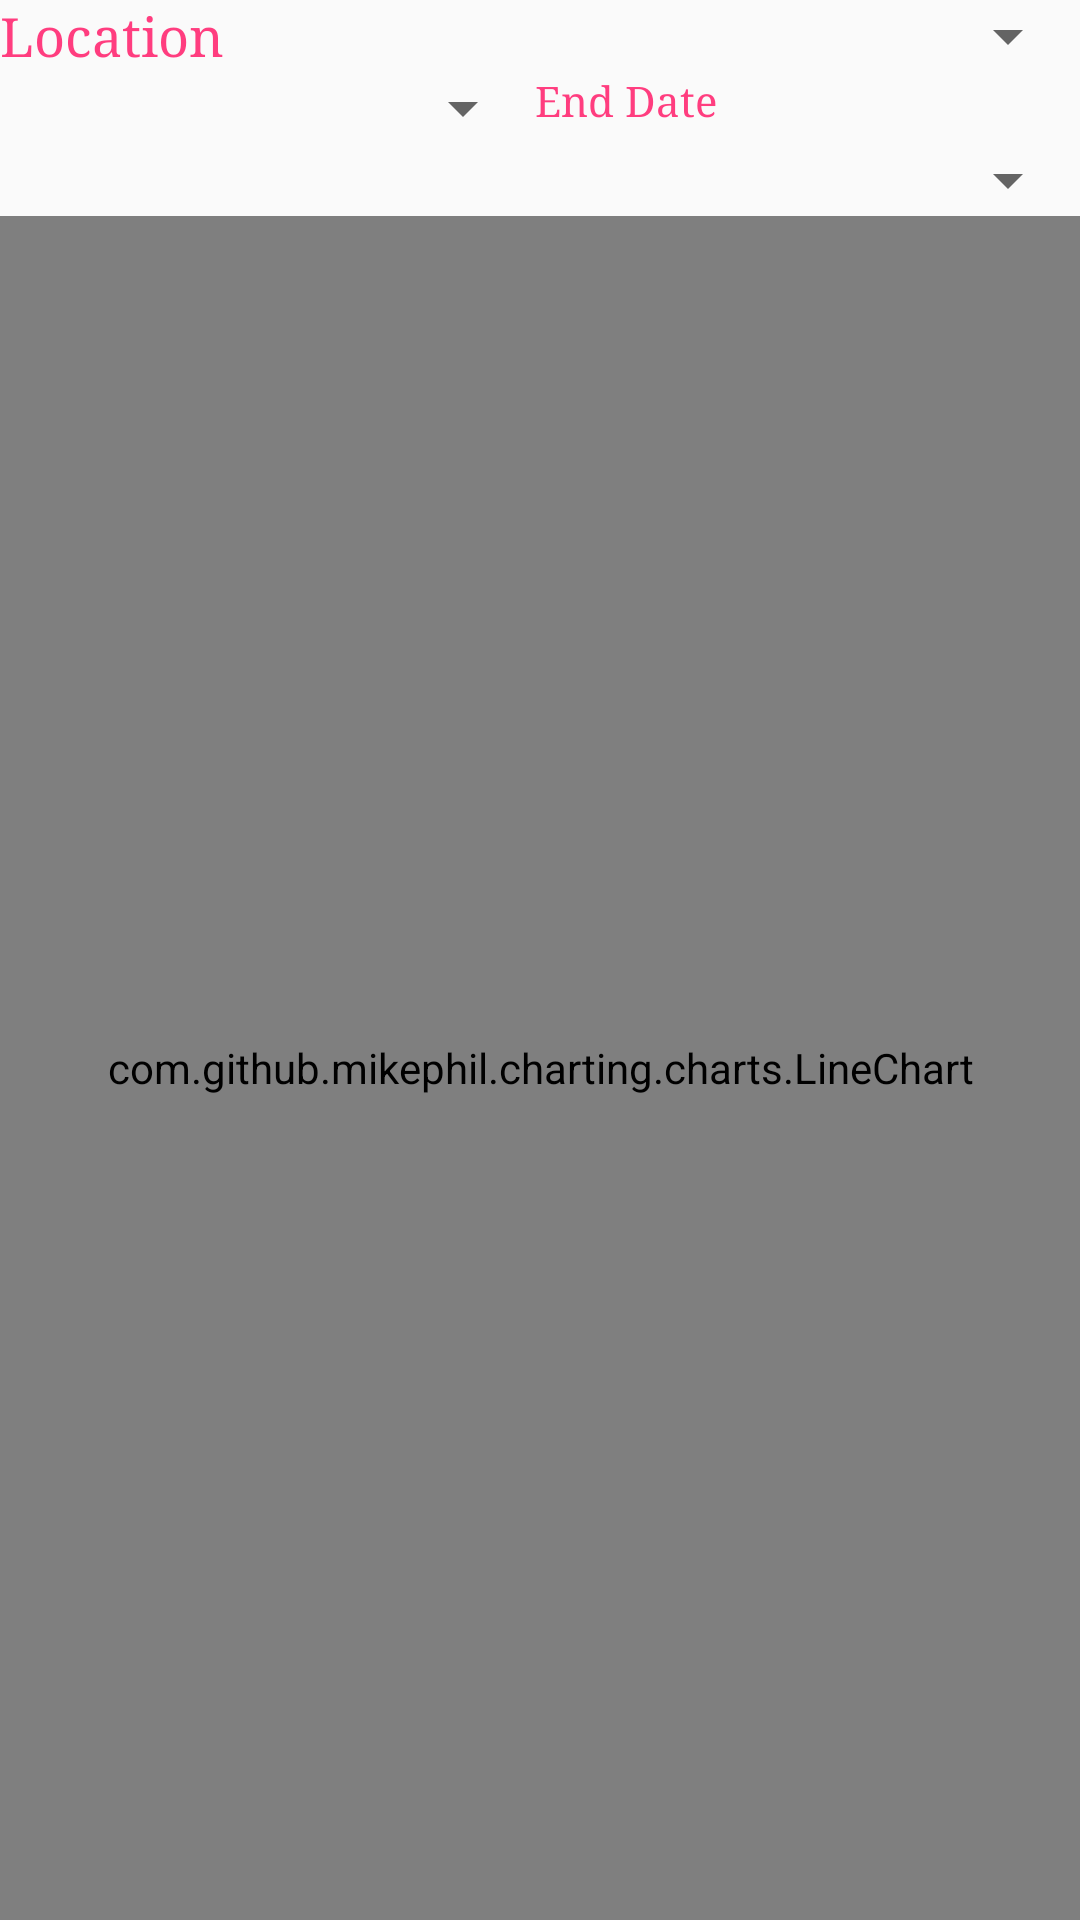

Produce the Android XML layout that renders to this screen, including the resource entries it uses.
<!-- AndroidManifest.xml: application theme AppTheme -->
<!-- res/layout/activity_history_graph_new.xml -->
<?xml version="1.0" encoding="utf-8"?>
<RelativeLayout android:layout_width="wrap_content"
    android:layout_height="wrap_content"
    xmlns:android="http://schemas.android.com/apk/res/android">

        <TextView
            android:id="@+id/locationText"
            android:layout_width="wrap_content"
            android:layout_height="wrap_content"
            android:layout_alignBottom="@+id/locationSpinner"
            android:layout_alignParentLeft="true"
            android:layout_alignParentStart="true"
            android:layout_alignParentTop="true"
            android:fontFamily="serif"
            android:text="@string/location"
            android:textColor="@color/colorPrimaryDark"
            android:textSize="18sp" />

        <Spinner
            android:id="@+id/locationSpinner"
            android:layout_width="match_parent"
            android:layout_height="wrap_content"
            android:layout_alignParentTop="true"
            android:layout_toEndOf="@+id/locationText"
            android:layout_toRightOf="@+id/locationText" />

        
        
        
        
        
        
        
        
        
        
        
        
        

        <Spinner
            android:id="@+id/dateSpinner"
            android:layout_width="match_parent"
            android:layout_height="wrap_content"
            android:layout_below="@+id/locationText"
            android:layout_toLeftOf="@+id/endDate"
            android:layout_toStartOf="@+id/endDate" />

        <view
            android:id="@+id/chart"
            class="com.github.mikephil.charting.charts.LineChart"
            android:layout_width="wrap_content"
            android:layout_height="wrap_content"
            android:layout_alignParentBottom="true"
            android:layout_alignParentEnd="true"
            android:layout_alignParentLeft="true"
            android:layout_alignParentRight="true"
            android:layout_alignParentStart="true"
            android:layout_below="@+id/graphType"
            android:text="@string/graph_type" />

        <TextView
            android:id="@+id/endDate"
            android:layout_width="wrap_content"
            android:layout_height="wrap_content"
            android:layout_alignBottom="@+id/dateSpinner"
            android:layout_alignParentEnd="true"
            android:layout_alignParentRight="true"
            android:layout_below="@+id/locationSpinner"
            android:layout_marginEnd="121dp"
            android:layout_marginRight="121dp"
            android:fontFamily="serif"
            android:text="@string/end_date"
            android:textColor="@color/colorPrimaryDark" />

        <Spinner
            android:id="@+id/graphType"
            android:layout_width="match_parent"
            android:layout_height="wrap_content"
            android:layout_alignParentLeft="true"
            android:layout_alignParentStart="true"
            android:layout_below="@+id/dateSpinner" />

</RelativeLayout>
<!-- resources referenced by this layout -->
<resources>
  <color name="colorPrimaryDark">#FF3D7F</color>
  <string name="end_date">End Date</string>
  <string name="graph_type">Graph Type</string>
  <string name="location">Location</string>
  <style name="AppTheme" parent="Theme.AppCompat.Light.DarkActionBar">
          
          <item name="actionOverflowMenuStyle">@style/OverflowMenu</item>
          <item name="colorPrimary">@color/colorPrimary</item>
          <item name="colorPrimaryDark">@color/colorPrimaryDark</item>
          <item name="colorAccent">@color/colorAccent</item>
      </style>
  <style name="OverflowMenu" parent="Widget.AppCompat.PopupMenu.Overflow">
          <item name="android:windowDisablePreview">true</item>
          <item name="overlapAnchor">false</item>
          <item name="android:dropDownVerticalOffset">5.0dp</item>
          
      </style>
  <color name="colorPrimary">#3fb8af</color>
  <color name="colorAccent">#DAD8A7</color>
</resources>
